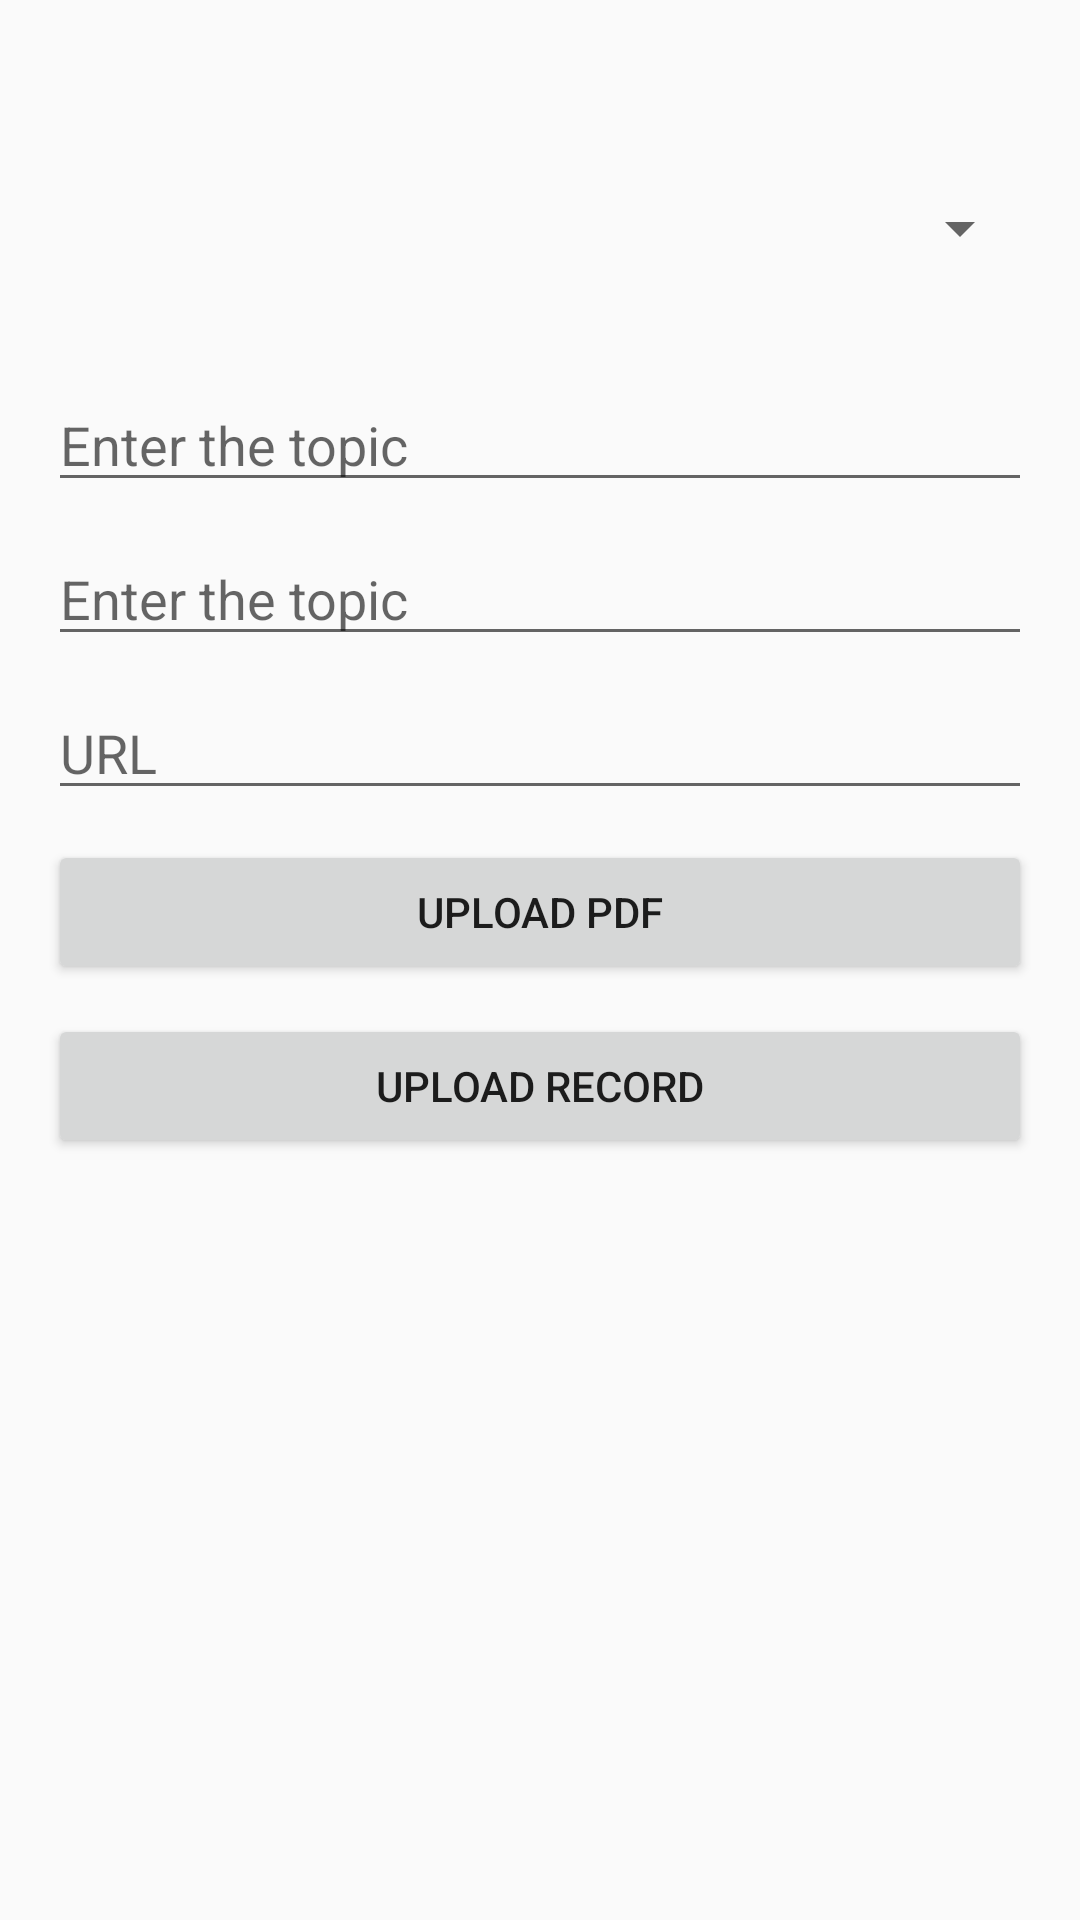

Reconstruct the res/layout file that produces this screen, plus the resources it refers to.
<!-- AndroidManifest.xml: application theme AppTheme -->
<!-- res/layout/fragment_home.xml -->
<?xml version="1.0" encoding="utf-8"?>
<layout>
<LinearLayout xmlns:android="http://schemas.android.com/apk/res/android"
    xmlns:tools="http://schemas.android.com/tools"
    android:layout_width="match_parent"
    android:layout_height="match_parent"
    android:orientation="vertical"
    android:paddingBottom="@dimen/activity_vertical_margin"
    android:paddingLeft="@dimen/activity_horizontal_margin"
    android:paddingRight="@dimen/activity_horizontal_margin"
    android:paddingTop="@dimen/activity_vertical_margin">


    <LinearLayout
        android:id="@+id/adminParent"
        android:layout_width="match_parent"
        android:layout_height="wrap_content"
        android:layout_gravity="center"
        android:layout_marginTop="10dp"
        android:orientation="vertical">

        <Spinner
            android:id="@+id/domainName"
            android:layout_width="match_parent"
            android:layout_marginTop="10dp"
            android:layout_height="80dp"/>

        <EditText
            android:id="@+id/topic"
            android:layout_width="match_parent"
            android:layout_height="wrap_content"
            android:layout_marginTop="10dp"
            android:hint="Enter the topic"/>
        <EditText
            android:id="@+id/description"
            android:layout_width="match_parent"
            android:layout_height="wrap_content"
            android:layout_marginTop="10dp"
            android:hint="Enter the topic"/>
        <EditText
            android:id="@+id/url"
            android:layout_width="match_parent"
            android:layout_height="wrap_content"
            android:layout_marginTop="10dp"
            android:hint="URL"/>

        <EditText
            android:id="@+id/editTextFileName"
            android:layout_width="match_parent"
            android:layout_height="wrap_content"
            android:layout_centerVertical="true"
            android:hint="Enter a name for your file"
            android:visibility="gone"
            android:textAppearance="@style/Base.TextAppearance.AppCompat.Large" />

        <Button
            android:id="@+id/uploadPDF"
            android:layout_width="match_parent"
            android:layout_height="wrap_content"
            android:layout_marginTop="10dp"
            android:text="Upload PDF"/>

        <Button
            android:id="@+id/upload_data"
            android:layout_width="match_parent"
            android:layout_height="wrap_content"
            android:layout_marginTop="10dp"
            android:text="Upload Record"/>
        <TextView
            android:id="@+id/recordCount"
            android:layout_width="wrap_content"
            android:layout_height="wrap_content"
            android:textColor="@color/black"
            android:paddingTop="10dp"
            android:visibility="gone"
            android:text="Record count: 0"/>

        <ProgressBar
            android:id="@+id/progress_bar"
            android:layout_width="match_parent"
            android:layout_height="wrap_content"
            android:gravity="center"
            android:visibility="gone" />

    </LinearLayout>



    <TextView
        android:id="@+id/no_internet"
        android:layout_width="wrap_content"
        android:layout_height="wrap_content"
        android:text="@string/check_your_internet_connection"
        android:visibility="gone"
        android:gravity="center"/>


</LinearLayout>
</layout>
<!-- resources referenced by this layout -->
<resources>
  <color name="black">#FF000000</color>
  <dimen name="activity_horizontal_margin">16dp</dimen>
  <dimen name="activity_vertical_margin">16dp</dimen>
  <string name="check_your_internet_connection">Check your internet connection.</string>
  <style name="AppTheme" parent="Theme.AppCompat.Light.DarkActionBar">
          
          <item name="colorPrimary">@color/colorPrimary</item>
          <item name="colorPrimaryDark">@color/colorPrimaryDark</item>
          <item name="colorAccent">@color/colorAccent</item>
          <item name="windowActionBar">false</item>
          <item name="windowNoTitle">true</item>
      </style>
  <color name="colorPrimary">#3F51B5</color>
  <color name="colorPrimaryDark">#303F9F</color>
  <color name="colorAccent">#FF4081</color>
</resources>
